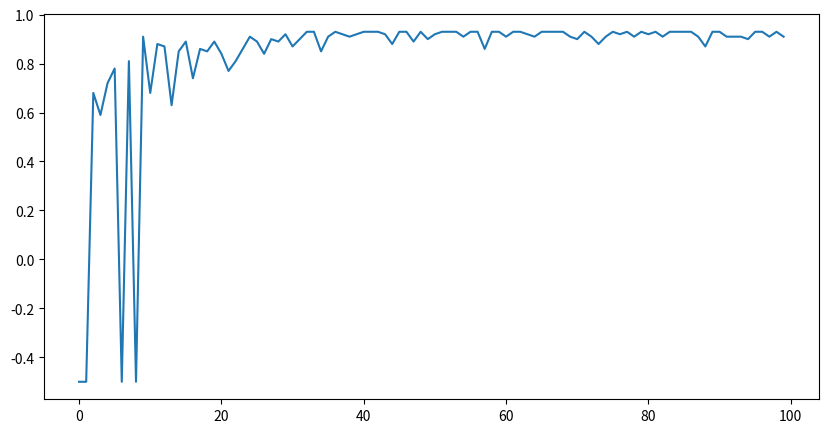

This chart was generated by the following Python code: (Note: this script raises an exception after producing the figure.)
import numpy as np
import random
from collections import defaultdict

# Simple GridWorld Environment
class GridWorld:
    def __init__(self, size=5):
        self.size = size
        self.agent_pos = (0, 0)
        self.goal_pos = (size-1, size-1)
    
    def reset(self):
        self.agent_pos = (0, 0)
        return self.get_state()
    
    def get_state(self):
        return self.agent_pos
    
    def step(self, action):
        """Execute action: 0=up, 1=down, 2=left, 3=right"""
        x, y = self.agent_pos
        
        if action == 0:  # up
            x = max(0, x - 1)
        elif action == 1:  # down
            x = min(self.size - 1, x + 1)
        elif action == 2:  # left
            y = max(0, y - 1)
        elif action == 3:  # right
            y = min(self.size - 1, y + 1)
        
        self.agent_pos = (x, y)
        
        # Reward
        if self.agent_pos == self.goal_pos:
            reward = 1
            done = True
        else:
            reward = -0.01  # Small penalty for each step
            done = False
        
        return self.get_state(), reward, done

# Simple Q-Learning Agent
class QLearningAgent:
    def __init__(self, grid_size=5, learning_rate=0.1, discount_factor=0.9, epsilon=0.1):
        self.grid_size = grid_size
        self.learning_rate = learning_rate
        self.discount_factor = discount_factor
        self.epsilon = epsilon
        self.q_table = defaultdict(lambda: np.zeros(4))
    
    def select_action(self, state, training=True):
        """Epsilon-greedy action selection"""
        if training and random.random() < self.epsilon:
            return random.randint(0, 3)  # Random action
        else:
            return np.argmax(self.q_table[state])  # Greedy action
    
    def learn(self, state, action, reward, next_state, done):
        """Q-learning update"""
        current_q = self.q_table[state][action]
        max_next_q = np.max(self.q_table[next_state])
        
        # Q-learning formula
        new_q = current_q + self.learning_rate * (reward + self.discount_factor * max_next_q - current_q)
        self.q_table[state][action] = new_q

# Training
env = GridWorld(size=5)
agent = QLearningAgent()

episodes = 100
rewards_per_episode = []

for episode in range(episodes):
    state = env.reset()
    total_reward = 0
    steps = 0
    
    while steps < 50:  # Max steps per episode
        action = agent.select_action(state)
        next_state, reward, done = env.step(action)
        agent.learn(state, action, reward, next_state, done)
        
        total_reward += reward
        state = next_state
        steps += 1
        
        if done:
            break
    
    rewards_per_episode.append(total_reward)

print(f"Training completed. Average reward (last 10 episodes): {np.mean(rewards_per_episode[-10:]):.4f}")

import matplotlib.pyplot as plt

# Plot learning progress
plt.figure(figsize=(10, 5))
plt.plot(rewards_per_episode, label='Episode Reward')
plt.plot(pd.Series(rewards_per_episode).rolling(window=10).mean(), label='10-Episode Moving Average')
plt.xlabel('Episode')
plt.ylabel('Total Reward')
plt.title('Q-Learning Training Progress')
plt.legend()
plt.grid()
plt.show()

# Test the agent
print("\nTesting trained agent:")
state = env.reset()
path = [state]

for _ in range(20):
    action = agent.select_action(state, training=False)
    state, reward, done = env.step(action)
    path.append(state)
    
    if done:
        break

print(f"Path taken: {path}")
print(f"Steps to goal: {len(path) - 1}")
